2-way image classification set "Final Dataset" from GitHub (ChooHui0429/HER2-SISH-Histopathology-Image-Dataset); label vocabulary: amplified, non amplified.

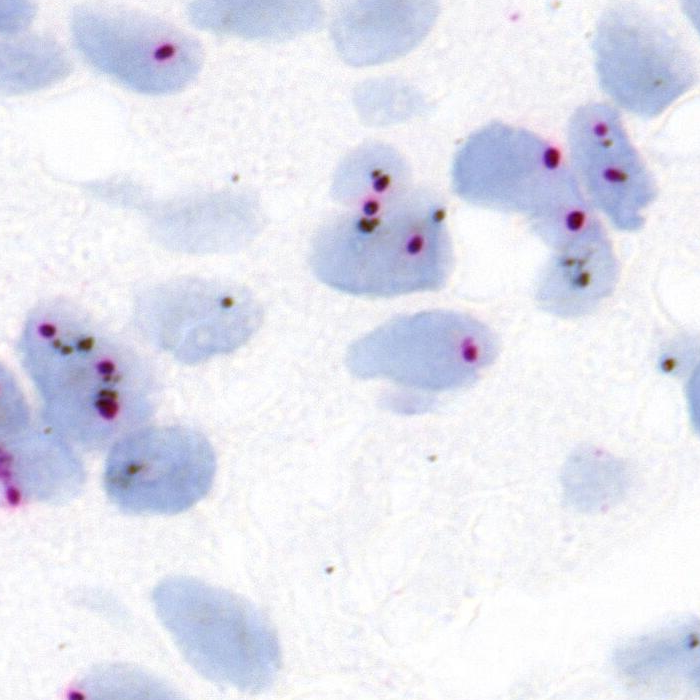
Label: amplified

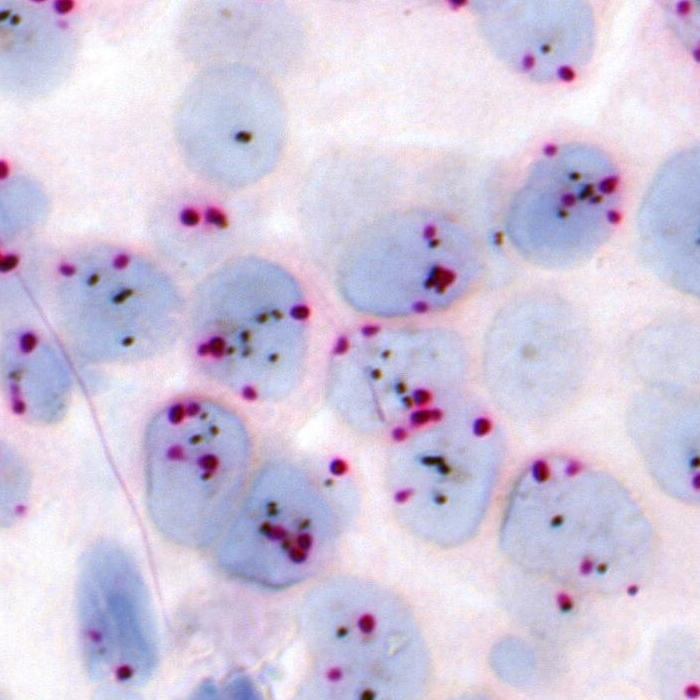
Label: non amplified

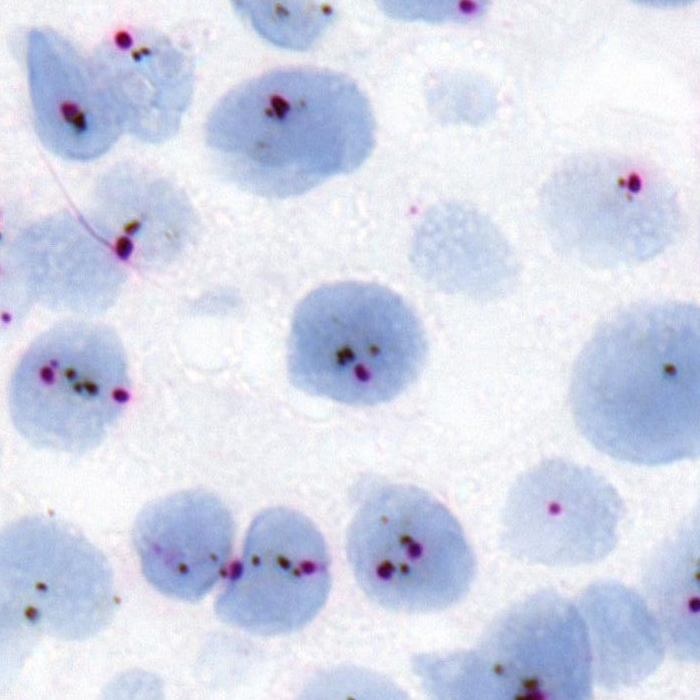
Label: amplified

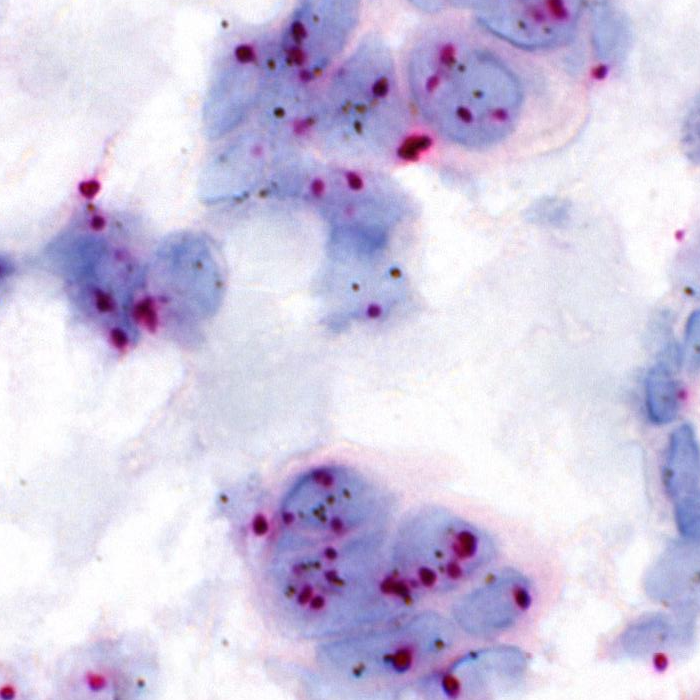
Label: non amplified

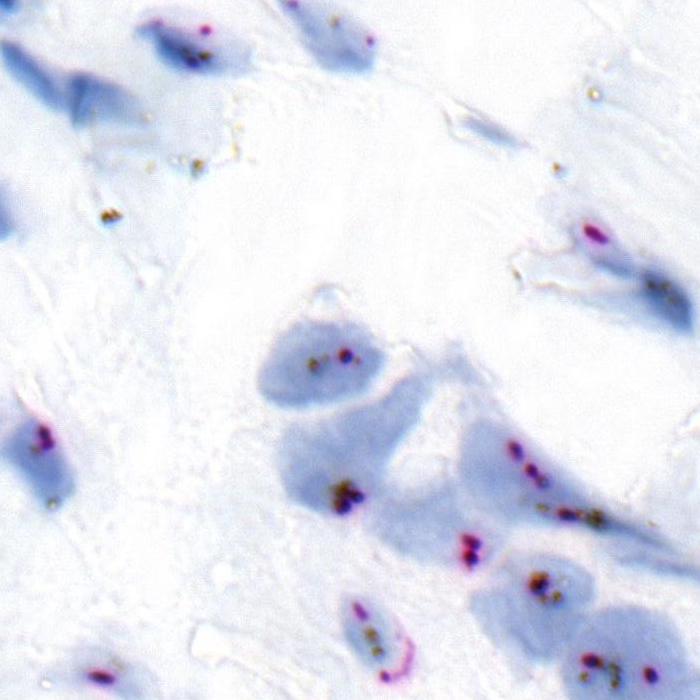
Label: amplified

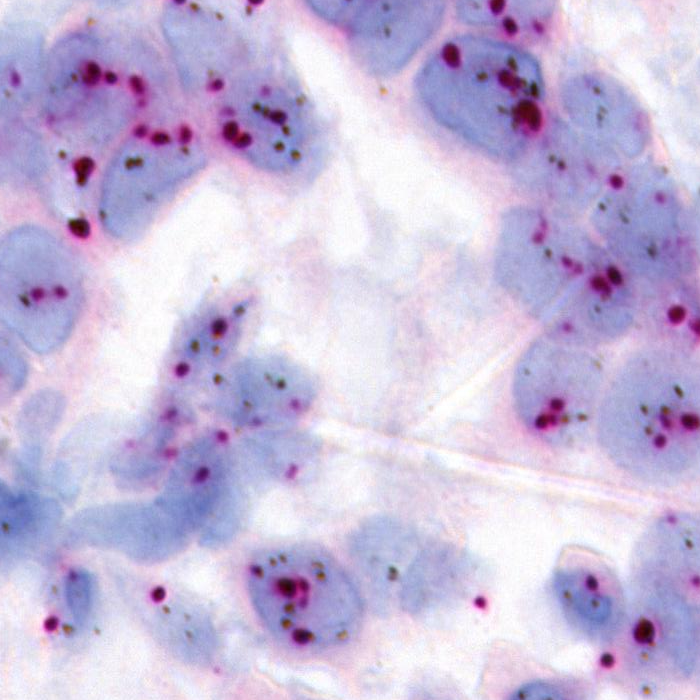
Label: non amplified
